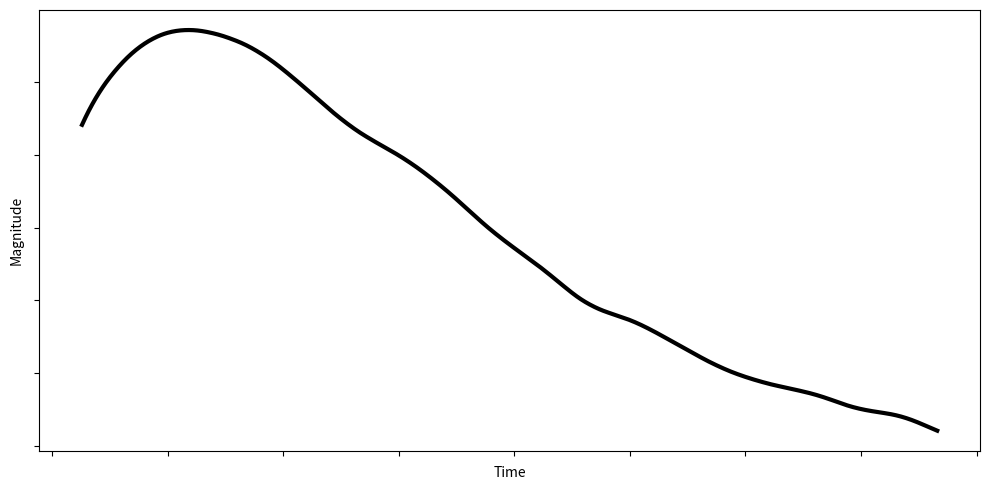

Write the Python code that produced this figure. (Note: this script raises an exception after producing the figure.)
import numpy as np
import matplotlib.pyplot as plt
from scipy.interpolate import CubicSpline

time = [
    58502.6, 58503.6, 58504.6, 58505.6, 58506.6, 58507.6, 58508.6, 58509.6,
    58510.6, 58511.6, 58512.6, 58513.6, 58514.6, 58515.6, 58516.6, 58517.6,
    58518.6, 58519.6, 58520.6, 58521.6, 58522.6, 58523.6, 58524.6, 58525.6,
    58526.6, 58527.6, 58528.6, 58529.6, 58530.6, 58531.6, 58532.6, 58533.6,
    58534.6, 58535.6, 58536.6, 58537.6, 58538.6, 58539.6, 58540.6, 58541.6,
    58542.6, 58543.6, 58544.6, 58545.6, 58546.6, 58547.6, 58548.6, 58549.6,
    58550.6, 58551.6, 58552.6, 58553.6, 58554.6, 58555.6, 58556.6, 58557.6,
    58558.6, 58559.6, 58560.6, 58561.6, 58562.6, 58563.6, 58564.6, 58565.6,
    58566.6, 58567.6, 58568.6, 58569.6, 58570.6, 58571.6, 58572.6, 58573.6,
    58574.6, 58575.6, 58576.6,
]

mag = [
    13.795, 13.638, 13.513, 13.412, 13.328, 13.261, 13.210, 13.174,
    13.153, 13.145, 13.148, 13.161, 13.181, 13.208, 13.241, 13.283,
    13.333, 13.391, 13.455, 13.522, 13.591, 13.661, 13.728, 13.790,
    13.846, 13.895, 13.941, 13.986, 14.035, 14.089, 14.148, 14.211,
    14.278, 14.349, 14.421, 14.491, 14.556, 14.617, 14.675, 14.733,
    14.794, 14.858, 14.923, 14.983, 15.031, 15.068, 15.096, 15.123,
    15.155, 15.193, 15.235, 15.279, 15.323, 15.367, 15.410, 15.449,
    15.484, 15.514, 15.540, 15.563, 15.583, 15.600, 15.618, 15.637,
    15.660, 15.687, 15.715, 15.738, 15.755, 15.768, 15.781, 15.800,
    15.827, 15.860, 15.894,
]

mag_err = [
    0.015, 0.011, 0.010, 0.009, 0.007, 0.006, 0.005, 0.005,
    0.005, 0.005, 0.005, 0.006, 0.006, 0.006, 0.006, 0.006,
    0.006, 0.007, 0.007, 0.008, 0.008, 0.009, 0.009, 0.010,
    0.011, 0.011, 0.012, 0.013, 0.014, 0.014, 0.014, 0.014,
    0.015, 0.016, 0.017, 0.019, 0.020, 0.021, 0.022, 0.025,
    0.027, 0.029, 0.030, 0.031, 0.033, 0.035, 0.036, 0.038,
    0.039, 0.039, 0.037, 0.036, 0.037, 0.043, 0.050, 0.055,
    0.057, 0.058, 0.060, 0.062, 0.065, 0.069, 0.070, 0.069,
    0.068, 0.072, 0.078, 0.083, 0.085, 0.084, 0.083, 0.083,
    0.085, 0.091, 0.102,
]
time = [t - 58810 for t in time]
time = np.array(time)
mag  = np.array(mag)

cs        = CubicSpline(time, mag)
time_fine = np.linspace(time[0], time[-1], 1000)
mag_fine  = cs(time_fine)


plt.tick_params(which='both', direction='in')
plt.tick_params(which='major', length=6, width=1.5)

plt.figure(figsize=(10, 5))
plt.plot(time_fine, mag_fine, color='black', lw=3)
plt.gca().set_yticklabels([])
plt.gca().set_xticklabels([])
plt.gca().invert_yaxis()
plt.xlabel('Time')
plt.ylabel('Magnitude')
plt.tight_layout()
plt.savefig('Figures/parameters_diagram', dpi=150)
